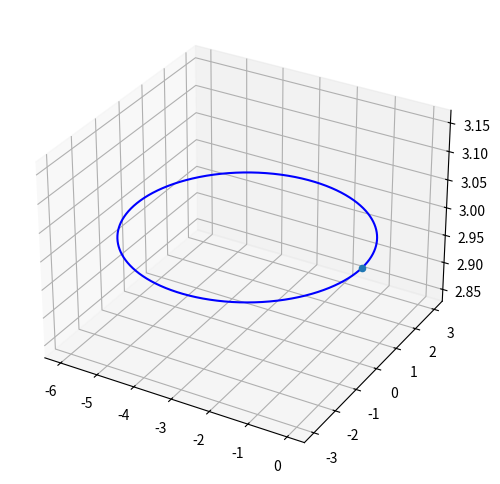

The matplotlib source for this figure: (Note: this script raises an exception after producing the figure.)
import math
import numpy as np
import os

def _plot(trajectory, starting_point):
    import matplotlib.pyplot as plt
    trajectory = np.array(trajectory)
    fig = plt.figure(figsize=(8, 6))
    ax = fig.add_subplot(111, projection='3d')

    ax.plot(trajectory[:, 0], trajectory[:, 1], trajectory[:, 2], label='3D Line', color='b')
    ax.scatter(*starting_point)
    plt.show()
    
def _save(filename, trajectory):
    script_dir = os.path.dirname(os.path.abspath(__file__))
    directory = os.path.join(script_dir, os.path.pardir, os.path.pardir, 'nmpc_px4_ros2_utils', 'config', 'traj')
    os.makedirs(directory, exist_ok=True)
    filepath = os.path.join(directory, filename)
    with open(filepath, 'w') as file:
        for state in trajectory:
            file.write(' '.join(map(str, state)) + '\n')

def generate_circle_trajectory(starting_point, radius, steps):
    theta = np.linspace(0, 2.0*np.pi, steps+1)

    xc, yc, zc = starting_point
    xc -= radius
    trajectory = []

    for t in theta:
        x = xc + radius * math.cos(t)
        y = yc + radius * math.sin(t)
        z = zc
        state = [x, y, z, 1.0, 0.0, 0.0, 0.0, 0.0, 0.0, 0.0, 0.0, 0.0, 0.0, 4.0452, 4.0452, 4.0452, 4.0452]
        trajectory.append(state)

    _plot(trajectory, starting_point)
    _save('circle.txt', trajectory)

def generate_eight_trajectory(starting_point, radius, steps):
    theta = np.linspace(0, 2.0*np.pi, steps+1)

    x0, y0, z0 = starting_point
    trajectory = []

    for t in theta:
        x = x0 + radius * math.sin(t)
        y = y0 + radius * math.sin(2*t) / 2
        z = z0
        state = [x, y, z, 1.0, 0.0, 0.0, 0.0, 0.0, 0.0, 0.0, 0.0, 0.0, 0.0, 4.0452, 4.0452, 4.0452, 4.0452]
        trajectory.append(state)

    _plot(trajectory, starting_point)
    _save('eight.txt', trajectory)

def generate_spiral_trajectory(starting_point, radius, steps, height):
    theta = np.linspace(0, 4.0*np.pi, steps+1)  # Two full circles

    xc, yc, zc = starting_point
    xc -= radius
    trajectory = []

    for t in theta:
        x = xc + radius * math.cos(t)
        y = yc + radius * math.sin(t)
        z = zc + (height / (2.0 * np.pi)) * t  # Linear increase in z
        state = [x, y, z, 1.0, 0.0, 0.0, 0.0, 0.0, 0.0, 0.0, 0.0, 0.0, 0.0, 4.0452, 4.0452, 4.0452, 4.0452]
        trajectory.append(state)

    _plot(trajectory, starting_point)
    _save('spiral.txt', trajectory)

def generate_straight_trajectory(starting_point, length, steps):
    x0, y0, z0 = starting_point
    trajectory = []

    for i in range(steps + 1):
        x = x0 + (length / steps) * i
        y = y0
        z = z0
        state = [x, y, z, 1.0, 0.0, 0.0, 0.0, 0.0, 0.0, 0.0, 0.0, 0.0, 0.0, 4.0452, 4.0452, 4.0452, 4.0452]
        trajectory.append(state)

    _plot(trajectory, starting_point)
    _save('straight_line.txt', trajectory)

def generate_static_trajectory(starting_point, steps):
    x0, y0, z0 = starting_point
    trajectory = []

    for _ in range(steps + 1):
        state = [x0, y0, z0, 1.0, 0.0, 0.0, 0.0, 0.0, 0.0, 0.0, 0.0, 0.0, 0.0, 4.0452, 4.0452, 4.0452, 4.0452]
        trajectory.append(state)

    _plot(trajectory, starting_point)
    _save('static.txt', trajectory)

starting_point = (0, 0, 3)
radius = 3        #10
steps = 10000
height = 2
length = 10

generate_circle_trajectory(starting_point, radius, steps)
generate_eight_trajectory(starting_point, radius, steps)
generate_spiral_trajectory(starting_point, radius, steps, height)
generate_straight_trajectory(starting_point, length, steps)
generate_static_trajectory(starting_point, steps)
